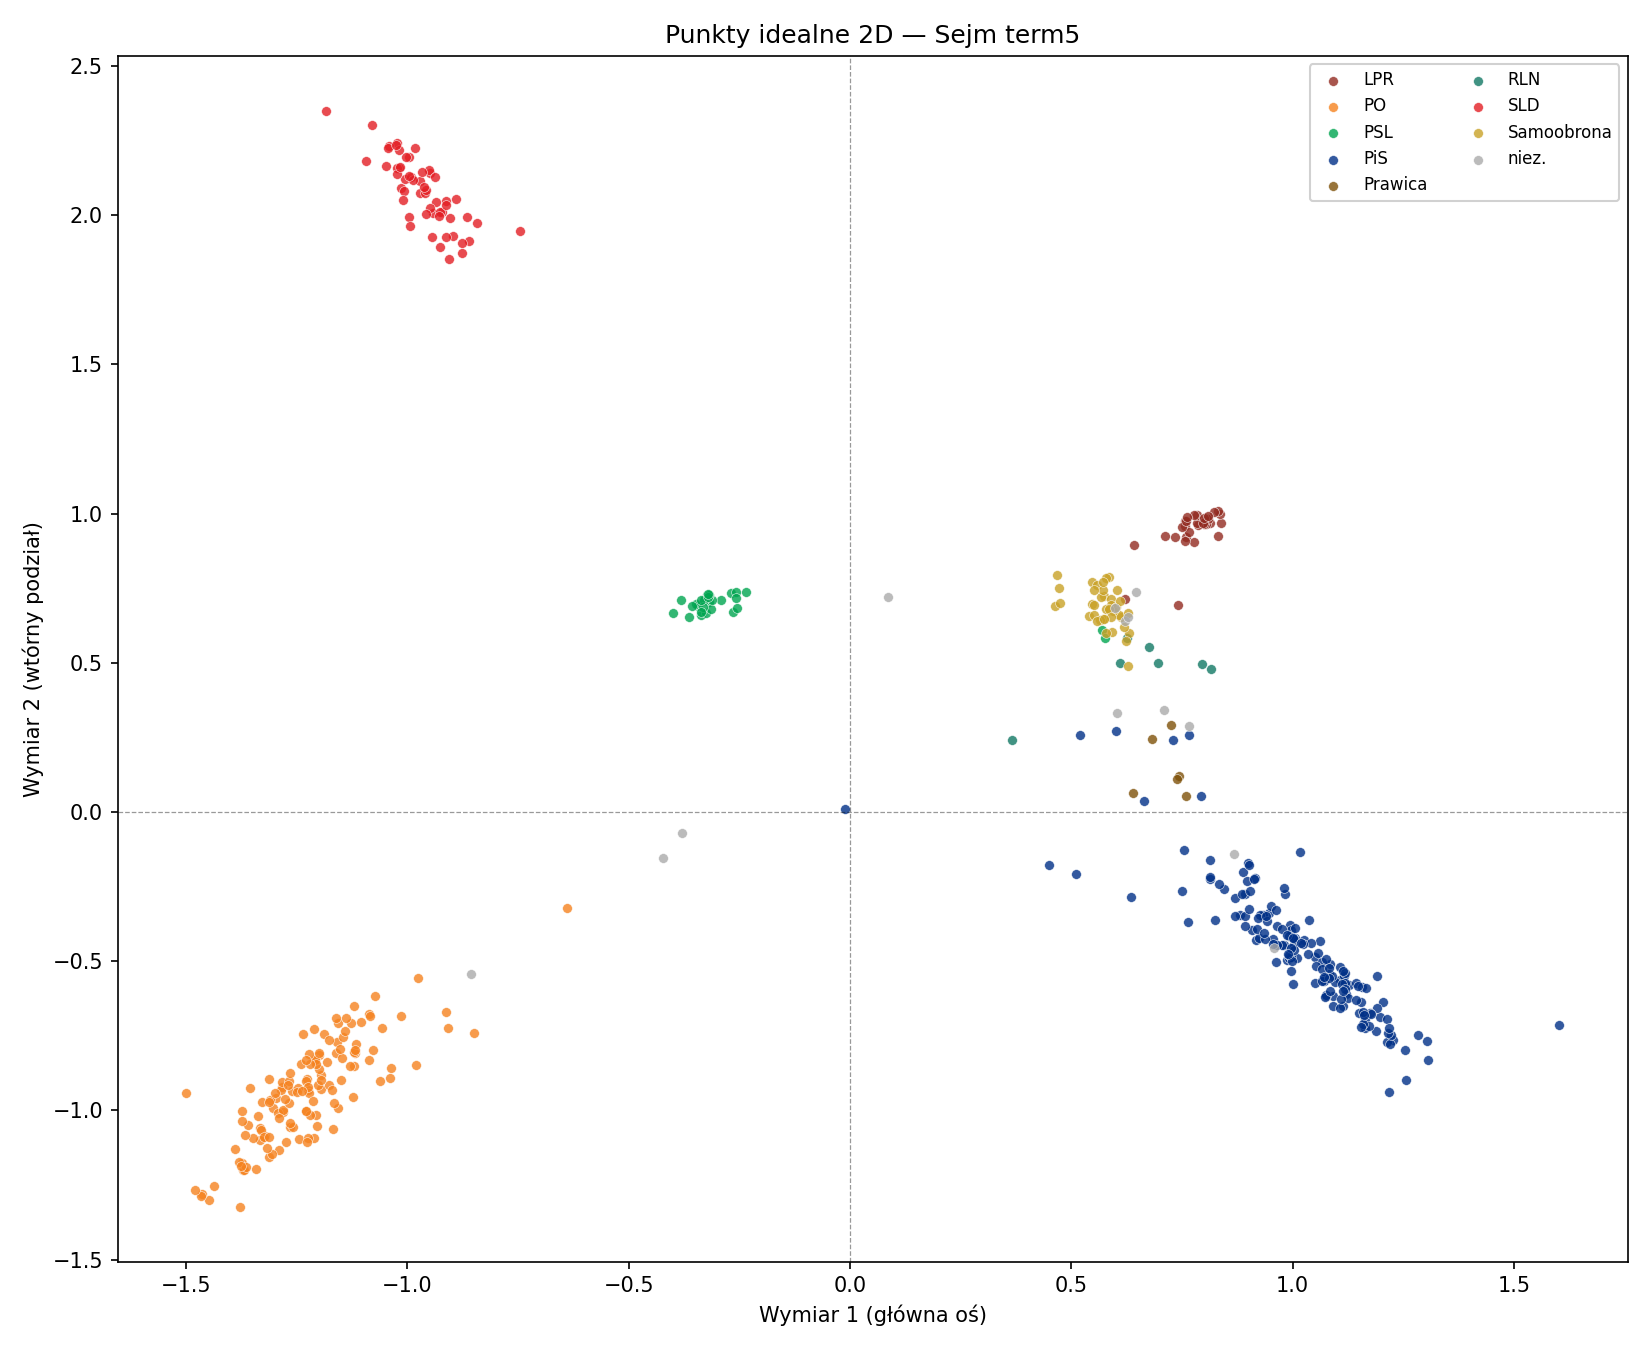

The data file committed next to this chart (first rows):
mp_id, club, last_name, dim1, dim2, dim1_sd, dim2_sd, dim1_lo90, dim1_hi90, dim2_lo90, dim2_hi90, rhat
1, PO, Abgarowicz, -0.9796, -0.8472, 0.03423, 0.06591, -1.037, -0.9244, -0.957, -0.7406, 1.003
2, PiS, Adamczyk, 0.9473, -0.3379, 0.05147, 0.08283, 0.8667, 1.035, -0.4759, -0.2066, 1.008
3, PO, Ambroziewicz, -1.283, -0.9215, 0.06622, 0.08551, -1.4, -1.177, -1.067, -0.7857, 1.01
4, LPR, Andrejuk, 0.8128, 0.9688, 0.0295, 0.03843, 0.7646, 0.8621, 0.9057, 1.032, 1.005
5, PiS, Andzel, 1.092, -0.616, 0.07114, 0.116, 0.9821, 1.218, -0.8152, -0.4345, 1.008
6, PO, Arndt, -1.195, -0.9286, 0.05068, 0.07867, -1.28, -1.114, -1.061, -0.8009, 1.007
7, Samoobrona, Aszkiełowicz, 0.5396, 0.6566, 0.02107, 0.0354, 0.505, 0.5743, 0.5983, 0.7145, 1.009
8, PO, Augustyn, -1.361, -1.048, 0.07312, 0.09754, -1.488, -1.247, -1.216, -0.8932, 1.033
9, PO, Aziewicz, -1.291, -1.132, 0.06358, 0.0975, -1.399, -1.194, -1.295, -0.9722, 1.008
10, LPR, Bałażak, 0.8052, 0.9653, 0.02881, 0.03748, 0.7585, 0.8534, 0.9038, 1.028, 1.003
11, Prawica, Bartyzel, 0.743, 0.1212, 0.02791, 0.04312, 0.6978, 0.7893, 0.04947, 0.1915, 1.003
12, niez., Bednarek, 0.6215, 0.6415, 0.02248, 0.03387, 0.585, 0.6588, 0.5856, 0.6975, 1.004
13, Samoobrona, Beger, 0.5466, 0.7713, 0.0236, 0.03739, 0.5082, 0.5857, 0.7101, 0.8325, 1.004
14, niez., Bestry, 0.7667, 0.2872, 0.04409, 0.05209, 0.6949, 0.8394, 0.2005, 0.3722, 1.002
15, PiS, Bielecki, 1.009, -0.4311, 0.05503, 0.09153, 0.9217, 1.101, -0.5853, -0.2823, 1.007
16, PO, Biernacki, -1.169, -1.064, 0.04847, 0.08744, -1.251, -1.09, -1.21, -0.9218, 1.009
17, PO, Biernat, -1.202, -0.9162, 0.05263, 0.07822, -1.294, -1.119, -1.048, -0.7928, 1.012
18, SLD, Błochowiak, -0.9354, 2.044, 0.03427, 0.0613, -0.9925, -0.8793, 1.946, 2.148, 1.005
19, PiS, Bogucki, 0.9558, -0.4272, 0.05193, 0.08861, 0.8729, 1.044, -0.5755, -0.285, 1.006
20, PO, Bojko, -1.286, -0.9318, 0.06051, 0.08273, -1.39, -1.19, -1.07, -0.8023, 1.008
21, PSL, Borawski, -0.3995, 0.6685, 0.03039, 0.06332, -0.4497, -0.3497, 0.5652, 0.7732, 1.002
22, Samoobrona, Borysiuk, 0.5743, 0.7247, 0.02144, 0.03385, 0.5394, 0.6099, 0.6687, 0.7802, 1.003
23, PiS, Bosak, 0.7509, -0.2647, 0.03224, 0.06436, 0.6986, 0.8041, -0.372, -0.1591, 1.005
24, LPR, Bosak, 0.7581, 0.9231, 0.02671, 0.03639, 0.7146, 0.8026, 0.8636, 0.9837, 1.005
25, PiS, Brudziński, 1, -0.4483, 0.06225, 0.1025, 0.9001, 1.106, -0.6205, -0.2826, 1.002
26, PO, Bublewicz, -1.499, -0.9435, 0.08391, 0.09182, -1.647, -1.367, -1.102, -0.8013, 1.005
27, PiS, Bubula, 1.189, -0.7326, 0.08768, 0.1276, 1.052, 1.342, -0.948, -0.5303, 1.012
28, niez., Budner, 0.6023, 0.3331, 0.02533, 0.03828, 0.561, 0.6444, 0.2695, 0.3957, 1.002
29, PO, Budnik, -1.178, -0.9144, 0.04911, 0.07607, -1.259, -1.098, -1.046, -0.7945, 1.006
30, PO, Bukiewicz, -1.296, -0.957, 0.0606, 0.08546, -1.398, -1.198, -1.102, -0.8201, 1.002
31, PSL, Bury, -0.3373, 0.6598, 0.01832, 0.03529, -0.3672, -0.3069, 0.6018, 0.7179, 1.002
32, PiS, Ceglecka-Zielonka, 1.197, -0.6856, 0.08647, 0.1295, 1.059, 1.344, -0.9052, -0.4774, 1.011
33, PiS, Cepil, 0.6003, 0.2699, 0.02343, 0.04098, 0.562, 0.6388, 0.2019, 0.3367, 1.002
34, PO, Chlebowski, -1.328, -0.9723, 0.06549, 0.08815, -1.439, -1.225, -1.125, -0.8342, 1.01
35, PiS, Chłopek, 1.107, -0.5633, 0.074, 0.1131, 0.9894, 1.235, -0.7522, -0.3839, 1.031
36, PO, Chmielewski, -1.198, -0.8149, 0.05062, 0.06841, -1.286, -1.12, -0.9304, -0.7059, 1.002
37, PiS, Chmielowiec, 0.9953, -0.5318, 0.06114, 0.1044, 0.9014, 1.099, -0.7066, -0.3626, 1.013
38, SLD, Chrzanowski, -1.014, 2.091, 0.03849, 0.06727, -1.078, -0.9514, 1.984, 2.206, 1.005
39, PO, Chwierut, -1.15, -0.8999, 0.0487, 0.07935, -1.233, -1.073, -1.034, -0.774, 1.008
40, LPR, Ciągło, 0.7778, 0.9064, 0.02727, 0.03598, 0.7335, 0.8236, 0.8469, 0.9655, 1.005
41, SLD, Ciemniak, -0.8651, 1.996, 0.02803, 0.05543, -0.9125, -0.8203, 1.905, 2.087, 1.002
42, Samoobrona, Costa, 0.5876, 0.6832, 0.02278, 0.03517, 0.5504, 0.6251, 0.6255, 0.741, 1.005
43, PiS, Cybulski, 0.51, -0.209, 0.02125, 0.04961, 0.4752, 0.5452, -0.2917, -0.1293, 1.006
44, PiS, Cymański, 0.9638, -0.3817, 0.05444, 0.08853, 0.8797, 1.059, -0.5358, -0.2427, 1.007
45, PiS, Czarnecki, 0.9168, -0.4296, 0.0465, 0.08524, 0.8439, 0.9977, -0.5757, -0.2955, 1.005
46, PiS, Czarnecki, 1.075, -0.6155, 0.07117, 0.1215, 0.9653, 1.201, -0.8221, -0.4246, 1.022
47, PiS, Czartoryski, 1.005, -0.4235, 0.05911, 0.09801, 0.9115, 1.105, -0.5923, -0.2714, 1.007
48, PiS, Czepe, 1.191, -0.5512, 0.1254, 0.1706, 0.9956, 1.408, -0.844, -0.2786, 1.008
49, PO, Czerwiński, -1.321, -1.086, 0.06522, 0.09385, -1.431, -1.214, -1.246, -0.9371, 1.016
50, PiS, Czesak, 1.001, -0.5775, 0.05938, 0.1018, 0.9068, 1.102, -0.7448, -0.4127, 1.01
51, SLD, Czykwin, -0.9254, 1.895, 0.03261, 0.05631, -0.9803, -0.8731, 1.805, 1.99, 1.004
52, PiS, Ćwierz, 1.283, -0.7473, 0.1061, 0.1462, 1.114, 1.462, -0.9984, -0.5163, 1.017
53, niez., Daszyk, 0.628, 0.6543, 0.02277, 0.0356, 0.5907, 0.6657, 0.5954, 0.7124, 1.007
54, PiS, Dera, 1.009, -0.49, 0.05908, 0.09715, 0.9155, 1.11, -0.6542, -0.3337, 1.005
55, RLN, Dębicki, 0.6952, 0.4985, 0.02338, 0.03402, 0.657, 0.7334, 0.4431, 0.5542, 1.003
56, LPR, Dobrosz, 0.8039, 0.9837, 0.03159, 0.04161, 0.7529, 0.8568, 0.9161, 1.053, 1.008
57, PiS, Dobrzyński, 1.204, -0.6384, 0.08448, 0.1267, 1.075, 1.352, -0.8459, -0.4368, 1.016
58, PiS, Dolata, 0.9502, -0.3162, 0.05084, 0.08117, 0.8683, 1.036, -0.4551, -0.1862, 1.012
59, PO, Dolniak, -1.342, -1.198, 0.06637, 0.1047, -1.454, -1.234, -1.37, -1.025, 1.009
60, PiS, Dorn, 0.8128, -0.161, 0.04645, 0.07382, 0.7389, 0.8915, -0.2892, -0.0446, 1.002
... 418 more rows
